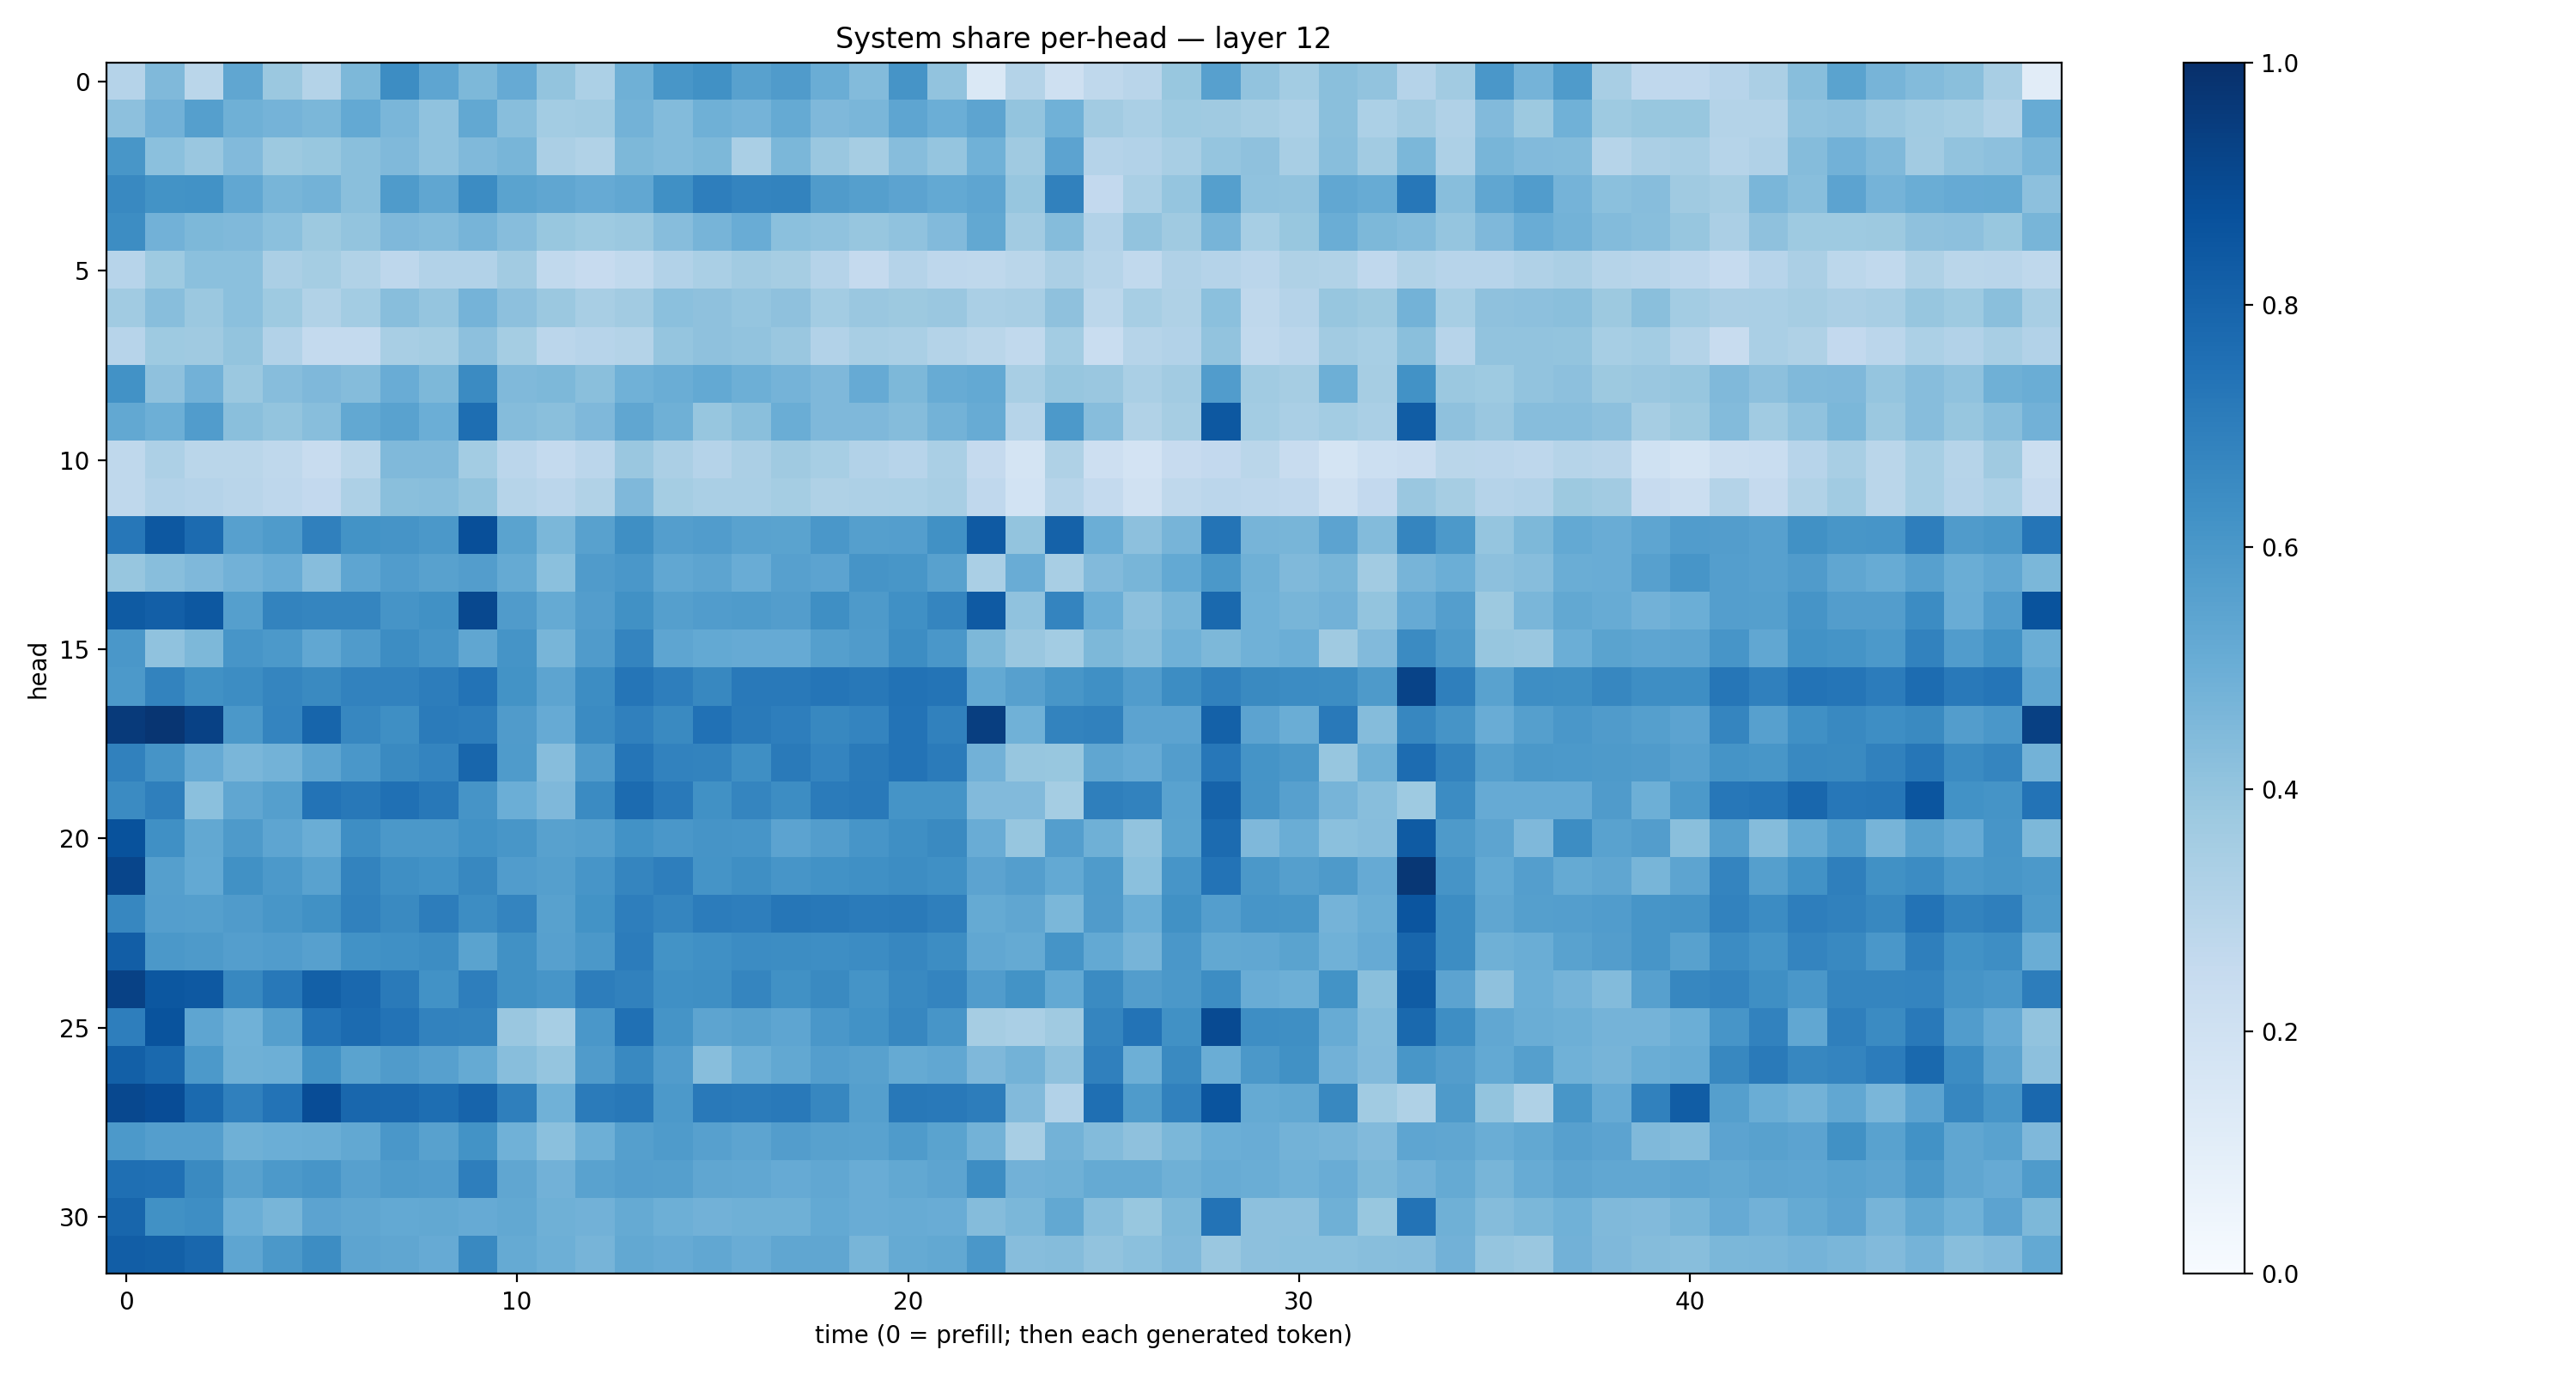

The data file committed next to this chart (first rows):
0.30295235, 0.44536045, 0.28624037, 0.5325509, 0.37953183, 0.3048279, 0.4566854, 0.64111096, 0.53748715, 0.45615736, 0.51393443, 0.40140226, 0.32977653, 0.49023682, 0.602552, 0.62876433, 0.5562017, 0.5792304, 0.50122374, 0.43838596, 0.61274385, 0.404534, 0.14390321, 0.308582
0.4148, 0.4805, 0.5639, 0.4903, 0.4738, 0.4606, 0.523, 0.4636, 0.4088, 0.5269, 0.4263, 0.3563, 0.3657, 0.4774, 0.4383, 0.4895, 0.4751, 0.5194, 0.4531, 0.4632, 0.5362, 0.4977, 0.5407, 0.4014
0.602, 0.4186, 0.3858, 0.4443, 0.3783, 0.3882, 0.4233, 0.4464, 0.4101, 0.4454, 0.4684, 0.3344, 0.3145, 0.4555, 0.4384, 0.4549, 0.3393, 0.4601, 0.3858, 0.3484, 0.4323, 0.3971, 0.485, 0.3683
0.6597, 0.6208, 0.6245, 0.529, 0.4687, 0.477, 0.425, 0.5853, 0.5344, 0.6469, 0.5479, 0.535, 0.5137, 0.5277, 0.6308, 0.6975, 0.6724, 0.6773, 0.5814, 0.5639, 0.5439, 0.5211, 0.5363, 0.3928
0.6433, 0.4817, 0.4563, 0.4478, 0.42, 0.3758, 0.402, 0.4507, 0.4407, 0.4692, 0.4334, 0.3874, 0.374, 0.3795, 0.4323, 0.4693, 0.5053, 0.4211, 0.4086, 0.3935, 0.4074, 0.4423, 0.5261, 0.3611
0.293, 0.3717, 0.4207, 0.4209, 0.3356, 0.3517, 0.3154, 0.2766, 0.3116, 0.3104, 0.3604, 0.2621, 0.2449, 0.2626, 0.3089, 0.3393, 0.3611, 0.35, 0.3043, 0.2504, 0.3046, 0.2764, 0.271, 0.287
0.3634, 0.4283, 0.3804, 0.4197, 0.3745, 0.3144, 0.3576, 0.4287, 0.3967, 0.4747, 0.4155, 0.3802, 0.3424, 0.3604, 0.4183, 0.4139, 0.395, 0.4135, 0.3587, 0.3862, 0.3783, 0.3867, 0.3391, 0.3417
0.2949, 0.3733, 0.3698, 0.4002, 0.3109, 0.2554, 0.254, 0.3399, 0.3536, 0.4174, 0.355, 0.2815, 0.2932, 0.3062, 0.3954, 0.4133, 0.4052, 0.386, 0.3111, 0.3412, 0.3386, 0.3066, 0.289, 0.264
0.6242, 0.4127, 0.4815, 0.3821, 0.4311, 0.4507, 0.4351, 0.5048, 0.4564, 0.6486, 0.4478, 0.4532, 0.4221, 0.486, 0.5002, 0.5231, 0.4955, 0.4752, 0.453, 0.5147, 0.4546, 0.5088, 0.5218, 0.3409
0.5247, 0.4947, 0.5755, 0.4224, 0.3993, 0.4268, 0.524, 0.5515, 0.4976, 0.7614, 0.4351, 0.4231, 0.4511, 0.5317, 0.4909, 0.3934, 0.4238, 0.5005, 0.4528, 0.4529, 0.434, 0.4804, 0.5091, 0.2991
0.2696, 0.3279, 0.2874, 0.2855, 0.2706, 0.2354, 0.2852, 0.4474, 0.4483, 0.356, 0.2838, 0.2553, 0.2822, 0.384, 0.3354, 0.3015, 0.3342, 0.3695, 0.3461, 0.3113, 0.2949, 0.3392, 0.2521, 0.1776
0.2721, 0.3091, 0.3016, 0.291, 0.2764, 0.2605, 0.3244, 0.4243, 0.4277, 0.3993, 0.2971, 0.2833, 0.3148, 0.4498, 0.3533, 0.3371, 0.3383, 0.3523, 0.3222, 0.3268, 0.3286, 0.3409, 0.2681, 0.1852
0.7249, 0.8443, 0.7702, 0.5609, 0.5829, 0.6894, 0.6184, 0.6102, 0.5961, 0.88, 0.5502, 0.4574, 0.5577, 0.6331, 0.5668, 0.5758, 0.5545, 0.5503, 0.5981, 0.5634, 0.5684, 0.627, 0.8381, 0.4
0.3924, 0.429, 0.4504, 0.4829, 0.5055, 0.4323, 0.5376, 0.5768, 0.5562, 0.5715, 0.5158, 0.4202, 0.5791, 0.5983, 0.529, 0.5408, 0.5066, 0.5624, 0.5433, 0.6125, 0.6053, 0.5566, 0.3396, 0.5049
0.8335, 0.8202, 0.8447, 0.5652, 0.677, 0.6717, 0.6682, 0.6095, 0.6251, 0.9057, 0.5796, 0.5194, 0.5715, 0.6255, 0.5645, 0.578, 0.5828, 0.5715, 0.6352, 0.5863, 0.6291, 0.6684, 0.8397, 0.4085
0.5985, 0.409, 0.457, 0.606, 0.5931, 0.528, 0.5782, 0.6425, 0.6131, 0.5343, 0.6138, 0.4663, 0.5804, 0.6746, 0.5387, 0.5219, 0.5142, 0.5118, 0.5644, 0.5782, 0.6435, 0.5985, 0.4561, 0.3838
0.5936, 0.6789, 0.6271, 0.6425, 0.6681, 0.6534, 0.6798, 0.6817, 0.7005, 0.7399, 0.6189, 0.5406, 0.6409, 0.7335, 0.6984, 0.6622, 0.7162, 0.7178, 0.7314, 0.721, 0.7452, 0.7347, 0.5203, 0.5599
0.9604, 0.9773, 0.9325, 0.5974, 0.6728, 0.7944, 0.6657, 0.6332, 0.7077, 0.7012, 0.5808, 0.5142, 0.6502, 0.6888, 0.6533, 0.7493, 0.711, 0.6978, 0.6625, 0.6743, 0.7419, 0.6846, 0.9452, 0.4858
0.6848, 0.6106, 0.5152, 0.4644, 0.4773, 0.5422, 0.5988, 0.6535, 0.6746, 0.792, 0.5823, 0.431, 0.579, 0.7325, 0.6815, 0.6769, 0.6337, 0.7125, 0.6747, 0.7136, 0.7392, 0.7074, 0.4838, 0.3916
0.6512, 0.6934, 0.419, 0.5348, 0.563, 0.7421, 0.7196, 0.7508, 0.7218, 0.6122, 0.4967, 0.4508, 0.6511, 0.7725, 0.7154, 0.6284, 0.6709, 0.6426, 0.7078, 0.7187, 0.6156, 0.6167, 0.4425, 0.4437
0.8675, 0.6308, 0.5263, 0.5885, 0.5357, 0.5019, 0.639, 0.5976, 0.5966, 0.6231, 0.6026, 0.5549, 0.5657, 0.6244, 0.5982, 0.6097, 0.6077, 0.5461, 0.5734, 0.6082, 0.6364, 0.6531, 0.5067, 0.3936
0.9151, 0.5661, 0.521, 0.6265, 0.5908, 0.554, 0.6778, 0.6329, 0.6234, 0.6617, 0.5778, 0.5632, 0.6091, 0.6683, 0.696, 0.6146, 0.6356, 0.606, 0.6236, 0.6318, 0.641, 0.6326, 0.5449, 0.5666
0.6674, 0.5701, 0.5631, 0.5788, 0.6051, 0.6283, 0.6846, 0.6527, 0.7001, 0.6427, 0.6725, 0.5562, 0.619, 0.6979, 0.6687, 0.7043, 0.6975, 0.729, 0.7204, 0.7093, 0.7144, 0.6927, 0.5173, 0.5345
0.8213, 0.5946, 0.5871, 0.5668, 0.5771, 0.5625, 0.6237, 0.6325, 0.6438, 0.5471, 0.6266, 0.5594, 0.5976, 0.7069, 0.6207, 0.6313, 0.6446, 0.6414, 0.6405, 0.6445, 0.6649, 0.6408, 0.5303, 0.519
0.9321, 0.8504, 0.8424, 0.6613, 0.72, 0.8129, 0.7826, 0.7128, 0.6212, 0.698, 0.627, 0.6072, 0.7008, 0.6844, 0.6291, 0.6353, 0.6714, 0.6286, 0.6534, 0.6167, 0.6591, 0.6723, 0.5746, 0.6177
0.6955, 0.8633, 0.5378, 0.4863, 0.5638, 0.7385, 0.7728, 0.7415, 0.6814, 0.6779, 0.3833, 0.3452, 0.5995, 0.7514, 0.6146, 0.543, 0.5576, 0.5375, 0.5995, 0.6248, 0.6658, 0.6066, 0.3511, 0.339
0.8131, 0.7811, 0.5903, 0.4901, 0.4959, 0.6228, 0.5489, 0.5814, 0.5594, 0.5181, 0.4287, 0.396, 0.5801, 0.6574, 0.5755, 0.4271, 0.4944, 0.5254, 0.5689, 0.5584, 0.517, 0.5309, 0.4497, 0.4774
0.9033, 0.8885, 0.7746, 0.6907, 0.7399, 0.8876, 0.7859, 0.7842, 0.761, 0.7979, 0.6948, 0.485, 0.7082, 0.7202, 0.5912, 0.7153, 0.7087, 0.7165, 0.6663, 0.564, 0.7195, 0.715, 0.6993, 0.4449
0.5934, 0.5671, 0.5673, 0.4913, 0.4964, 0.5017, 0.5267, 0.5996, 0.5572, 0.6178, 0.4868, 0.4183, 0.4928, 0.5647, 0.5853, 0.5602, 0.5397, 0.5709, 0.5573, 0.5534, 0.5823, 0.5473, 0.4804, 0.3415
0.757, 0.7538, 0.6527, 0.5583, 0.5926, 0.6077, 0.5604, 0.583, 0.5763, 0.6981, 0.5344, 0.4829, 0.5536, 0.5678, 0.5642, 0.5351, 0.5276, 0.5125, 0.5283, 0.5042, 0.525, 0.5427, 0.6439, 0.4832
0.7924, 0.625, 0.6392, 0.4977, 0.4673, 0.5469, 0.5313, 0.5228, 0.526, 0.5131, 0.5256, 0.4884, 0.4838, 0.5169, 0.4925, 0.4809, 0.4907, 0.4902, 0.5209, 0.5049, 0.5104, 0.5065, 0.4362, 0.4592
0.8211, 0.8155, 0.7879, 0.5387, 0.5947, 0.6441, 0.5416, 0.5323, 0.5119, 0.6581, 0.5161, 0.4924, 0.4709, 0.5248, 0.5127, 0.5305, 0.5076, 0.5322, 0.5328, 0.4681, 0.5179, 0.5262, 0.5981, 0.4309
